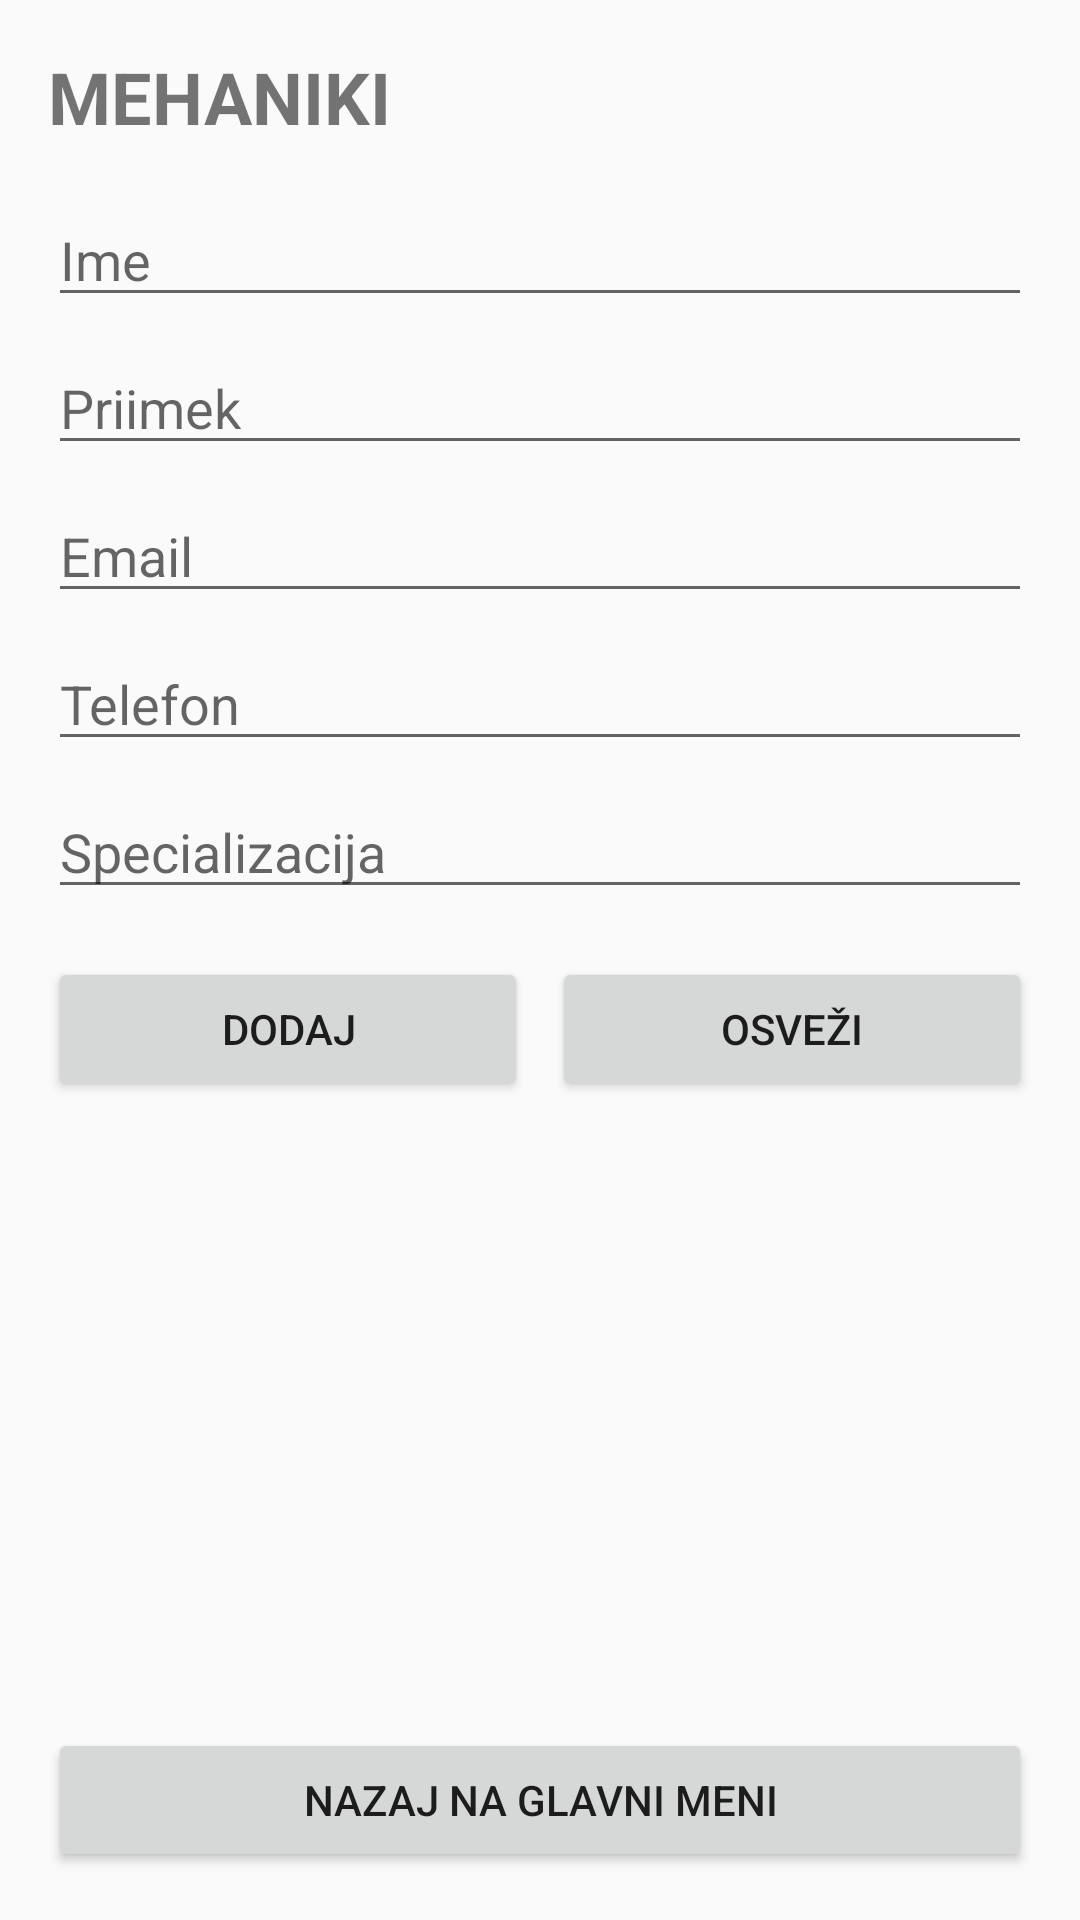

Reconstruct the res/layout file that produces this screen, plus the resources it refers to.
<!-- AndroidManifest.xml: application theme Theme.AppCompat.Light -->
<!-- res/layout/activity_mehaniki.xml -->
<?xml version="1.0" encoding="utf-8"?>
<LinearLayout xmlns:android="http://schemas.android.com/apk/res/android"
    android:layout_width="match_parent"
    android:layout_height="match_parent"
    android:orientation="vertical"
    android:padding="16dp">

    <TextView
        android:layout_width="wrap_content"
        android:layout_height="wrap_content"
        android:text="MEHANIKI"
        android:textSize="24sp"
        android:textStyle="bold"
        android:layout_marginBottom="16dp"/>

    
    <EditText
        android:id="@+id/etIme"
        android:layout_width="match_parent"
        android:layout_height="wrap_content"
        android:hint="Ime"
        android:layout_marginBottom="8dp"/>

    <EditText
        android:id="@+id/etPriimek"
        android:layout_width="match_parent"
        android:layout_height="wrap_content"
        android:hint="Priimek"
        android:layout_marginBottom="8dp"/>

    <EditText
        android:id="@+id/etEmail"
        android:layout_width="match_parent"
        android:layout_height="wrap_content"
        android:hint="Email"
        android:inputType="textEmailAddress"
        android:layout_marginBottom="8dp"/>

    <EditText
        android:id="@+id/etTelefon"
        android:layout_width="match_parent"
        android:layout_height="wrap_content"
        android:hint="Telefon"
        android:inputType="phone"
        android:layout_marginBottom="8dp"/>

    <EditText
        android:id="@+id/etSpecializacija"
        android:layout_width="match_parent"
        android:layout_height="wrap_content"
        android:hint="Specializacija"
        android:layout_marginBottom="16dp"/>

    <LinearLayout
        android:layout_width="match_parent"
        android:layout_height="wrap_content"
        android:orientation="horizontal">

        <Button
            android:id="@+id/btnDodaj"
            android:layout_width="0dp"
            android:layout_height="wrap_content"
            android:layout_weight="1"
            android:text="Dodaj"
            android:layout_marginEnd="8dp"/>

        <Button
            android:id="@+id/btnNalozi"
            android:layout_width="0dp"
            android:layout_height="wrap_content"
            android:layout_weight="1"
            android:text="Osveži"/>
    </LinearLayout>

    
    <androidx.recyclerview.widget.RecyclerView
        android:id="@+id/recyclerView"
        android:layout_width="match_parent"
        android:layout_height="0dp"
        android:layout_weight="1"
        android:layout_marginTop="16dp"/>

    
    <Button
        android:id="@+id/btnNazaj"
        android:layout_width="match_parent"
        android:layout_height="wrap_content"
        android:text="Nazaj na glavni meni"
        android:layout_marginTop="16dp"/>

</LinearLayout>
<!-- resources referenced by this layout -->
<resources>

</resources>
